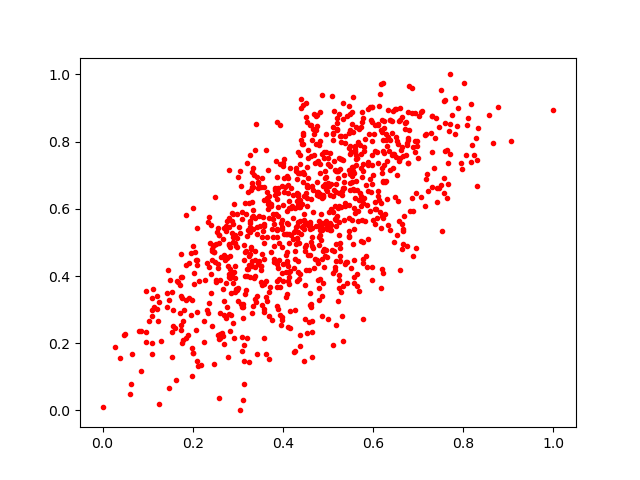

Data behind this chart, as committed beside it:
0.7311706, 0.87551343
0.3619, 0.3383
0.4287, 0.4954
0.4618, 0.3066
0.06056, 0.05017
0.6747, 0.7966
0.3193, 0.4004
0.6442, 0.7221
0.1751, 0.3344
0.5526, 0.68
0.4645, 0.2337
0.456, 0.4637
0.327, 0.5444
0.6044, 0.5991
0.2449, 0.4903
0.4932, 0.7115
0.5303, 0.2818
0.4928, 0.6737
0.4168, 0.4148
0.4713, 0.4511
0.4238, 0.5297
0.5877, 0.7307
0.4854, 0.5083
0.2478, 0.1387
0.7865, 0.8465
0.4781, 0.4398
0.4515, 0.9145
0.1731, 0.2399
0.5362, 0.6619
0.2895, 0.516
0.2807, 0.5444
0.1451, 0.4185
0.4592, 0.5464
0.5183, 0.674
0.5155, 0.4278
0.611, 0.8495
0.5364, 0.6783
0.6233, 0.8407
0.3729, 0.6129
0.1756, 0.3973
0.5327, 0.8668
0.4865, 0.4507
0.6199, 0.5788
0.4273, 0.4499
0.4522, 0.8736
0.3718, 0.3664
0.27, 0.284
0.5483, 0.6761
0.9065, 0.8008
0.3849, 0.5851
0.0, 0.009109
0.6437, 0.8924
0.2933, 0.5216
0.5071, 0.5518
0.6884, 0.5931
0.6537, 0.8005
0.6115, 0.6395
0.5633, 0.4047
0.3635, 0.169
0.618, 0.5443
0.2795, 0.5713
... 939 more rows
